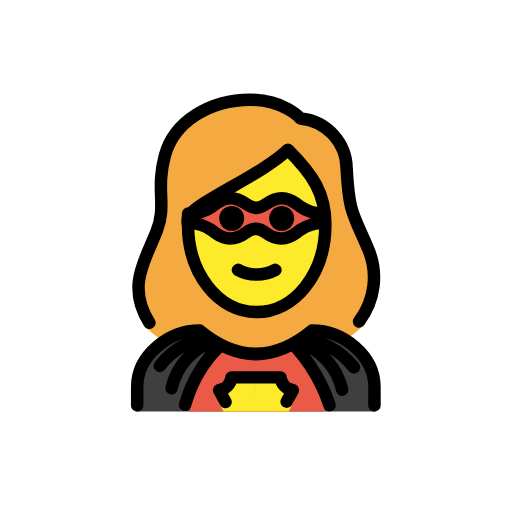
t = 0.00 s
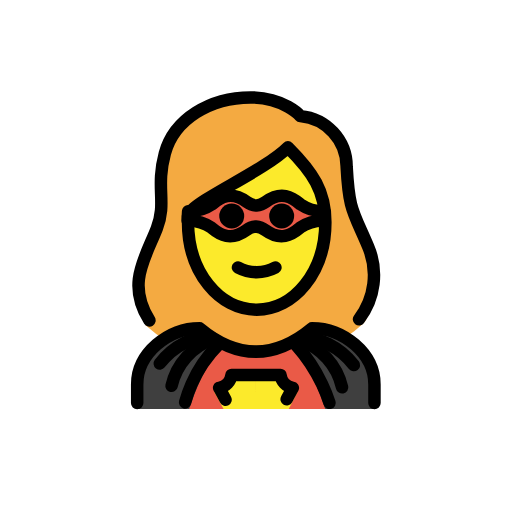
t = 0.48 s
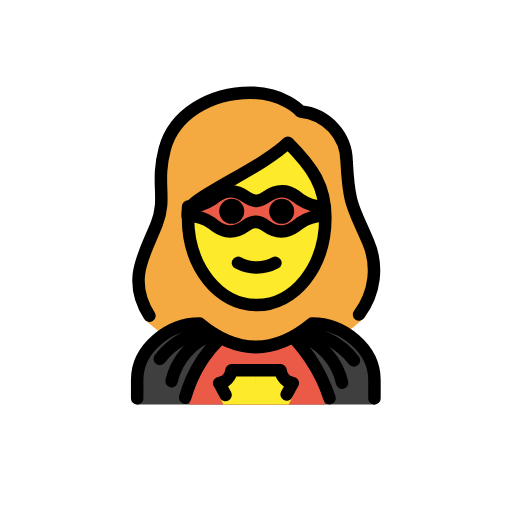
t = 1.43 s
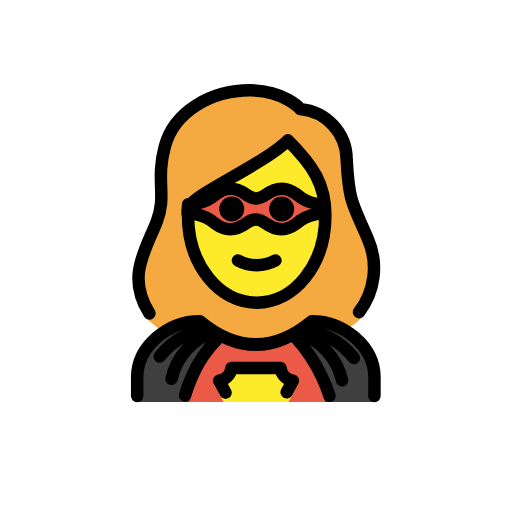
t = 1.90 s
t = 2.38 s: frame unchanged from t = 1.43 s, image omitted
t = 3.33 s: frame unchanged from t = 0.48 s, image omitted

The animated SVG that drew these frames (rendered in a browser with its animation timeline set to each time). Animation: 1 SMIL element (animateTransform=1); one cycle of 3.80 s, repeats indefinitely.

<?xml version='1.0' encoding='utf-8'?>
<svg xmlns="http://www.w3.org/2000/svg" id="emoji" viewBox="-5 -5 82 82" width="200" height="200" role="img">
  <title>OpenMoji: woman superhero</title><g><g id="hair">
    <path fill="#f4aa41" d="M18.2652,47.4084a24.0468,24.0468,0,0,0,3.6331,2.7193,10.4646,10.4646,0,0,1,5.361-2.09c6.209,5.0127,12.4951,5.0127,18.7,0a8.343,8.343,0,0,1,4.2087,1.5136,22.7842,22.7842,0,0,0,2.972-2.33c1.1884-.7148,3.125-8.2822.3916-13.0254a23.7322,23.7322,0,0,1-1.1573-2.6328c-1.4726-3.27-2.0234-4.4927-2.3486-10.5239.0273-3.6929-3.794-6.7842-7.4746-7.0928a1.0016,1.0016,0,0,1-.6885-.3433c-.0928-.1-2.4082-2.6547-7.2432-2.6547-6.2,0-11.4413,3.3818-12.743,8.226a18.518,18.518,0,0,0-.5645,6.1758,13.3173,13.3173,0,0,1-.7607,5.9609,6.8034,6.8034,0,0,1-1.1192,2.0879C15.66,37.8186,18.4575,47.7014,18.2652,47.4084Z" />
  </g>
  <g id="skin">
    <path fill="#fcea2b" d="M25.6851,29.5139v.957c0,7.6494,4.6093,13.6426,10.4941,13.6426S46.6734,38.12,46.6734,30.4709c0-4.6533-1.7784-7.5151-5.2842-11.1343a64.1459,64.1459,0,0,1-8.9883,5.772C29.7544,26.6228,26.146,28.6779,25.6851,29.5139Z" />
  </g>
  <g id="color">
    <path fill="#3f3f3f" d="M17.0293,60.8926V57.06c0-4.9941,5.0078-9,10-9q9,7.5,18,0c4.9941,0,10,4.0059,10,9v3.8331Z" />
    <path fill="#ea5a47" d="M47.078,60.8926c-1.1319-3.474-2.9781-7.8938-5.4473-9.6662H30.7576c-2.4777,1.7567-4.33,6.1827-5.4667,9.6662Z" />
    <path fill="#fcea2b" d="M41.2388,60.8926l1.43-2.786a2.8838,2.8838,0,0,1-1.5426-.7186,2.27,2.27,0,0,1-.7046-1.3286h-4.46L35.9574,59q-.0017-1.47-.0036-2.94h-4.46a2.243,2.243,0,0,1-.1818.6086,2.3254,2.3254,0,0,1-.5228.72,2.8084,2.8084,0,0,1-1.4971.7119l1.5173,2.7927Z" />
    <path fill="#ea5a47" d="M25.1261,29.2078a6.47,6.47,0,0,0,3.8171-1.1031c1.4077-1.1888,3.11-2.1743,5.5654-.3989a3.1567,3.1567,0,0,0,1.5278.6005,3.1567,3.1567,0,0,0,1.5277-.6005c2.4554-1.7754,4.1577-.79,5.5655.3989a6.47,6.47,0,0,0,3.8171,1.1031l-.0728,1.53a6.47,6.47,0,0,0-3.8171,1.1031c-1.4077,1.1888-3.11,2.1743-5.5654.3989a3.1567,3.1567,0,0,0-1.5278-.6005,3.1567,3.1567,0,0,0-1.5277.6005c-2.4554,1.7754-4.1577.79-5.5655-.3989a6.47,6.47,0,0,0-3.8171-1.1031Z" />
  </g>
  <g id="line">
    <path fill="none" stroke="#000" stroke-linecap="round" stroke-linejoin="round" stroke-width="2" d="M18.9312,46.6975c-3.7227-5.8565-.628-10.08,1.18-14.7246,1.6357-4.2-.209-6.4512,1.291-12.0342,1.4795-5.5,7.2773-8.9658,13.709-8.9658,5.4,0,8,3,8,3A8.1321,8.1321,0,0,1,50.5161,22.01c.3867,7.18,1.0244,7.1523,3.4287,12.8222a11.5986,11.5986,0,0,1-1.4463,11.6631" />
    <path fill="none" stroke="#000" stroke-linecap="round" stroke-linejoin="round" stroke-width="2" d="M33.1109,38.2229a6.375,6.375,0,0,0,6,0" />
    <path fill="none" stroke="#000" stroke-linejoin="round" stroke-width="2" d="M25.1109,30.9729c0,8,5,14,11,14s11-6,11-14c0-5-2-8-6-12-4,4-16,9-16,11Z" />
    <path d="M42.1109,29.9729a2,2,0,1,1-2-2,2,2,0,0,1,2,2" />
    <path d="M34.1109,29.9729a2,2,0,1,1-2-2,2,2,0,0,1,2,2" />
    <path fill="none" stroke="#000" stroke-linecap="round" stroke-miterlimit="10" stroke-width="2" d="M20.5873,53.6014a11.8957,11.8957,0,0,1,4.048-3.3589,11.7524,11.7524,0,0,1,3.3071-1.088" />
    <path fill="none" stroke="#000" stroke-linecap="round" stroke-miterlimit="10" stroke-width="2" d="M29.2463,49.6409a10.3571,10.3571,0,0,0-6.7707,7.5255" />
    <path fill="none" stroke="#000" stroke-linecap="round" stroke-miterlimit="10" stroke-width="2" d="M51.6769,53.8446a11.8957,11.8957,0,0,0-4.048-3.3589,11.7524,11.7524,0,0,0-3.3071-1.088" />
    <path fill="none" stroke="#000" stroke-linecap="round" stroke-miterlimit="10" stroke-width="2" d="M43.0179,49.8841A10.3575,10.3575,0,0,1,49.7887,57.41" />
    <path fill="none" stroke="#000" stroke-linecap="round" stroke-miterlimit="10" stroke-width="2" d="M29.9791,50.5829a21.0149,21.0149,0,0,0-4.2927,6.2814,20.5707,20.5707,0,0,0-1.0428,2.9617" />
    <path fill="none" stroke="#000" stroke-linecap="round" stroke-linejoin="round" stroke-width="2" d="M16.9707,59.9365v-3c0-4.9941,5.0078-9,10-9q9,7.5,18,0c4.9941,0,10,4.0059,10,9v3" />
    <path fill="none" stroke="#000" stroke-linecap="round" stroke-miterlimit="10" stroke-width="2" d="M42.3918,50.5829a26.4349,26.4349,0,0,1,4.19,6.3125,26.1039,26.1039,0,0,1,1.1949,2.9984" />
    <path fill="none" stroke="#000" stroke-linecap="round" stroke-linejoin="round" stroke-width="2" d="M31.1227,59.3806l-1.027-1.8948a2.36,2.36,0,0,0,1.9771-2.0471h7.8545a2.36,2.36,0,0,0,1.9771,2.0471L40.91,59.3212" />
    <path fill="none" stroke="#000" stroke-linejoin="round" stroke-width="2" d="M25.1261,29.2078a6.47,6.47,0,0,0,3.8171-1.1031c1.4077-1.1888,3.11-2.1743,5.5654-.3989a3.1567,3.1567,0,0,0,1.5278.6005,3.1567,3.1567,0,0,0,1.5277-.6005c2.4554-1.7754,4.1577-.79,5.5655.3989a6.47,6.47,0,0,0,3.8171,1.1031l-.0728,1.53a6.47,6.47,0,0,0-3.8171,1.1031c-1.4077,1.1888-3.11,2.1743-5.5654.3989a3.1567,3.1567,0,0,0-1.5278-.6005,3.1567,3.1567,0,0,0-1.5277.6005c-2.4554,1.7754-4.1577.79-5.5655-.3989a6.47,6.47,0,0,0-3.8171-1.1031Z" />
  </g>
<animateTransform attributeName="transform" type="translate" values="0 0;0 -1.5;0 0" dur="3.8s" repeatCount="indefinite" /></g></svg>
